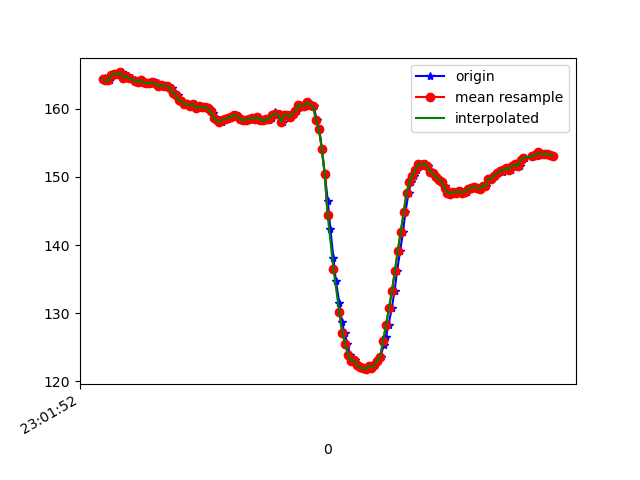

Data behind this chart, as committed beside it:
1617836512729, 532156345781970, 164.16016, -235.54688, -57.128906
1617836512739, 532156365376647, 164.5, -235.9, -56.84
1617836512751, 532156384116727, 164.2, -236.1, -56.54
1617836512770, 532156403131500, 164.2, -236.2, -56.74
1617836512789, 532156422085229, 164.9, -235.9, -56.84
1617836512812, 532156441130523, 165.1, -235.7, -57.13
1617836512830, 532156460145295, 165, -235.9, -56.84
1617836512853, 532156479404238, 165.3, -235.7, -56.25
1617836512878, 532156502661472, 164.6, -235.6, -55.57
1617836512894, 532156517800038, 164.8, -236.2, -56.15
1617836512919, 532156536845332, 164.5, -236, -56.15
1617836512940, 532156556714701, 164.3, -235.4, -56.15
1617836512957, 532156575851558, 164, -236.7, -56.05
1617836512971, 532156595141022, 163.9, -235.9, -55.76
1617836512989, 532156614613614, 164.3, -236.1, -55.76
1617836513003, 532156633445259, 163.9, -236.3, -56.54
1617836513022, 532156652551595, 163.8, -236.1, -56.25
1617836513043, 532156671444282, 163.8, -236.6, -56.74
1617836513062, 532156690855831, 163.9, -236.6, -56.45
1617836513079, 532156709840082, 163.9, -236.5, -56.05
1617836513098, 532156729007461, 163.8, -236.4, -55.57
1617836513117, 532156748022234, 163.3, -236.1, -55.47
1617836513136, 532156767250655, 163.5, -235.7, -55.76
1617836513159, 532156786234906, 163.4, -236.2, -55.57
1617836513175, 532156805402285, 163.3, -236.3, -55.76
1617836513193, 532156824478100, 163.1, -235.9, -55.47
1617836513212, 532156843584436, 162.3, -235.8, -54.49
1617836513234, 532156863057028, 162, -236, -54.79
1617836513250, 532156882041279, 161.2, -236.6, -55.08
1617836513269, 532156900903445, 161.1, -236.2, -54.49
1617836513287, 532156919979260, 160.7, -236.7, -53.81
1617836513308, 532156939024553, 160.6, -236.1, -54.69
1617836513328, 532156958466624, 160.4, -236.1, -54.39
1617836513346, 532156977206704, 160.7, -236.2, -54
1617836513364, 532156996160434, 160.1, -235.9, -53.61
1617836513386, 532157015419377, 160.4, -235.6, -52.93
1617836513403, 532157034312064, 160.3, -235.8, -52.34
1617836513422, 532157053357357, 160.3, -235.9, -53.03
1617836513445, 532157072646821, 160.1, -235.9, -53.32
1617836513462, 532157091722636, 159.9, -235.7, -53.03
1617836513479, 532157110706887, 159.4, -236.4, -53.12
1617836513498, 532157129691138, 158.6, -236.8, -53.12
1617836513518, 532157148705911, 158.3, -237.4, -54
1617836513537, 532157167934332, 158.1, -237.3, -54.39
1617836513558, 532157186918583, 158.4, -237.7, -54.69
1617836513573, 532157205872313, 158.5, -237.5, -54.69
1617836513593, 532157224917606, 158.6, -237, -53.71
1617836513612, 532157243993421, 158.8, -237.1, -54.39
1617836513633, 532157263191322, 159.1, -237.5, -54.88
1617836513649, 532157281992445, 158.9, -237.3, -54.1
1617836513668, 532157301098781, 158.5, -236.8, -54.3
1617836513691, 532157320113553, 158.3, -237.5, -54.1
1617836513707, 532157339158847, 158.4, -237.6, -54.79
1617836513726, 532157358173619, 158.5, -237.3, -53.81
1617836513744, 532157377218913, 158.7, -237.3, -54.1
1617836513767, 532157396264206, 158.5, -237.9, -54.39
1617836513783, 532157415278979, 158.8, -238.2, -55.08
1617836513806, 532157434507400, 158.3, -237.4, -55.57
1617836513822, 532157453644258, 158.3, -238, -55.08
1617836513843, 532157472628509, 158.5, -238.6, -56.15
1617836513861, 532157491765366, 158.5, -238, -55.37
... 101 more rows
